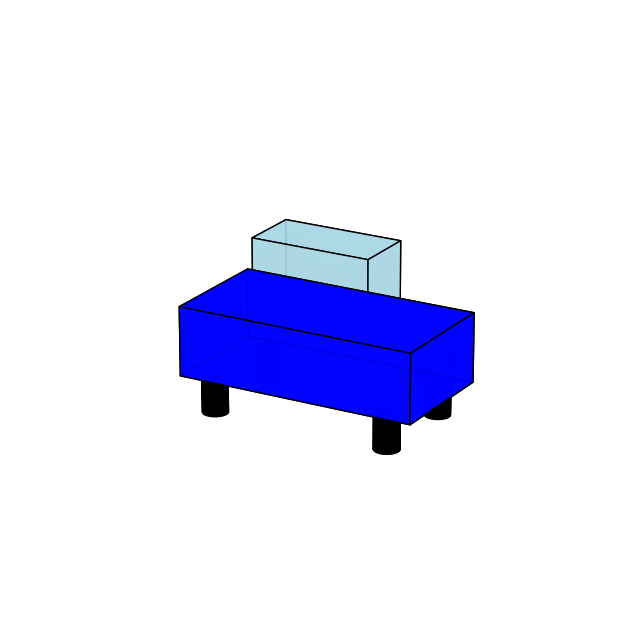

Python code for this plot:
import matplotlib.pyplot as plt
from mpl_toolkits.mplot3d import Axes3D
from mpl_toolkits.mplot3d.art3d import Poly3DCollection
import numpy as np

# Initialize figure
fig = plt.figure(figsize=(10, 8))
ax = fig.add_subplot(111, projection='3d')

# Helper function to draw a 3D box
def draw_box(x_range, y_range, z_range, color):
    vertices = [
        [x_range[0], y_range[0], z_range[0]],
        [x_range[1], y_range[0], z_range[0]],
        [x_range[1], y_range[1], z_range[0]],
        [x_range[0], y_range[1], z_range[0]],
        [x_range[0], y_range[0], z_range[1]],
        [x_range[1], y_range[0], z_range[1]],
        [x_range[1], y_range[1], z_range[1]],
        [x_range[0], y_range[1], z_range[1]],
    ]
    faces = [
        [vertices[0], vertices[1], vertices[2], vertices[3]],
        [vertices[4], vertices[5], vertices[6], vertices[7]],
        [vertices[0], vertices[1], vertices[5], vertices[4]],
        [vertices[2], vertices[3], vertices[7], vertices[6]],
        [vertices[1], vertices[2], vertices[6], vertices[5]],
        [vertices[4], vertices[7], vertices[3], vertices[0]]
    ]
    box = Poly3DCollection(faces, facecolors=color, edgecolors='black', linewidths=1, alpha=0.9)
    ax.add_collection3d(box)

# Helper function to draw a 3D cylinder (for rounded wheels)
def draw_cylinder(center_x, center_y, center_z, radius, height, color):
    z = np.linspace(center_z, center_z + height, 2)
    theta = np.linspace(0, 2 * np.pi, 30)
    theta_grid, z_grid = np.meshgrid(theta, z)
    x_grid = center_x + radius * np.cos(theta_grid)
    y_grid = center_y + radius * np.sin(theta_grid)
    ax.plot_surface(x_grid, y_grid, z_grid, color=color, alpha=1.0, edgecolor='k')

# --------------------
# Draw parts of the car
# --------------------

# Car body (main)
draw_box((0, 4), (0, 2), (0, 1), 'blue')

# Car top (roof)
draw_box((1, 3), (0.5, 1.5), (1, 2), 'lightblue')

# Wheels (cylinders for rounded wheels)
wheel_positions = [(0.5, 0.2), (3.5, 0.2), (0.5, 1.8), (3.5, 1.8)]
for x, y in wheel_positions:
    draw_cylinder(x, y, -0.5, 0.2, 0.5, 'black')

# Windows (light gray boxes)
# Front window
draw_box((1.6, 2.4), (0.5, 0.6), (1.2, 1.8), 'lightgray')

# Left side window
draw_box((1.1, 1.5), (0.5, 1.5), (1.2, 1.8), 'lightgray')

# Right side window
draw_box((2.5, 2.9), (0.5, 1.5), (1.2, 1.8), 'lightgray')

# Headlights (yellow)
draw_box((0, 0.1), (0.4, 0.6), (0.4, 0.6), 'yellow')
draw_box((0, 0.1), (1.4, 1.6), (0.4, 0.6), 'yellow')

# Taillights (red)
draw_box((3.9, 4), (0.4, 0.6), (0.4, 0.6), 'red')
draw_box((3.9, 4), (1.4, 1.6), (0.4, 0.6), 'red')

# --------------------
# Settings
# --------------------

# Set 3D plot limits
ax.set_xlim(-1, 5)
ax.set_ylim(-2, 4)
ax.set_zlim(-1, 3)

# Hide axes
ax.axis('off')

# Set nice view angle
ax.view_init(elev=20, azim=-60)

# Save the figure as PNG
output_filename = "cool_3d_car.png"
plt.savefig(output_filename, bbox_inches='tight', dpi=300)

print(f"Cool 3D car image saved as {output_filename}")
